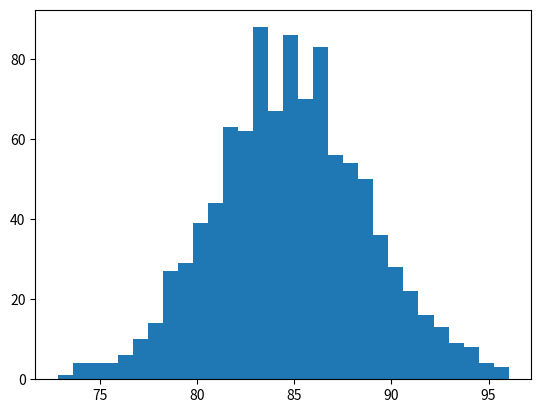

Recreate this plot in Python. (Note: this script raises an exception after producing the figure.)
import numpy as np
from numpy.linalg import cholesky
import matplotlib.pyplot as plt

sampleNo = 1000;
mu = 85
sigma = 4
np.random.seed(0)
s = np.random.normal(mu, sigma, sampleNo )
plt.hist(s, 30, normed=True)

